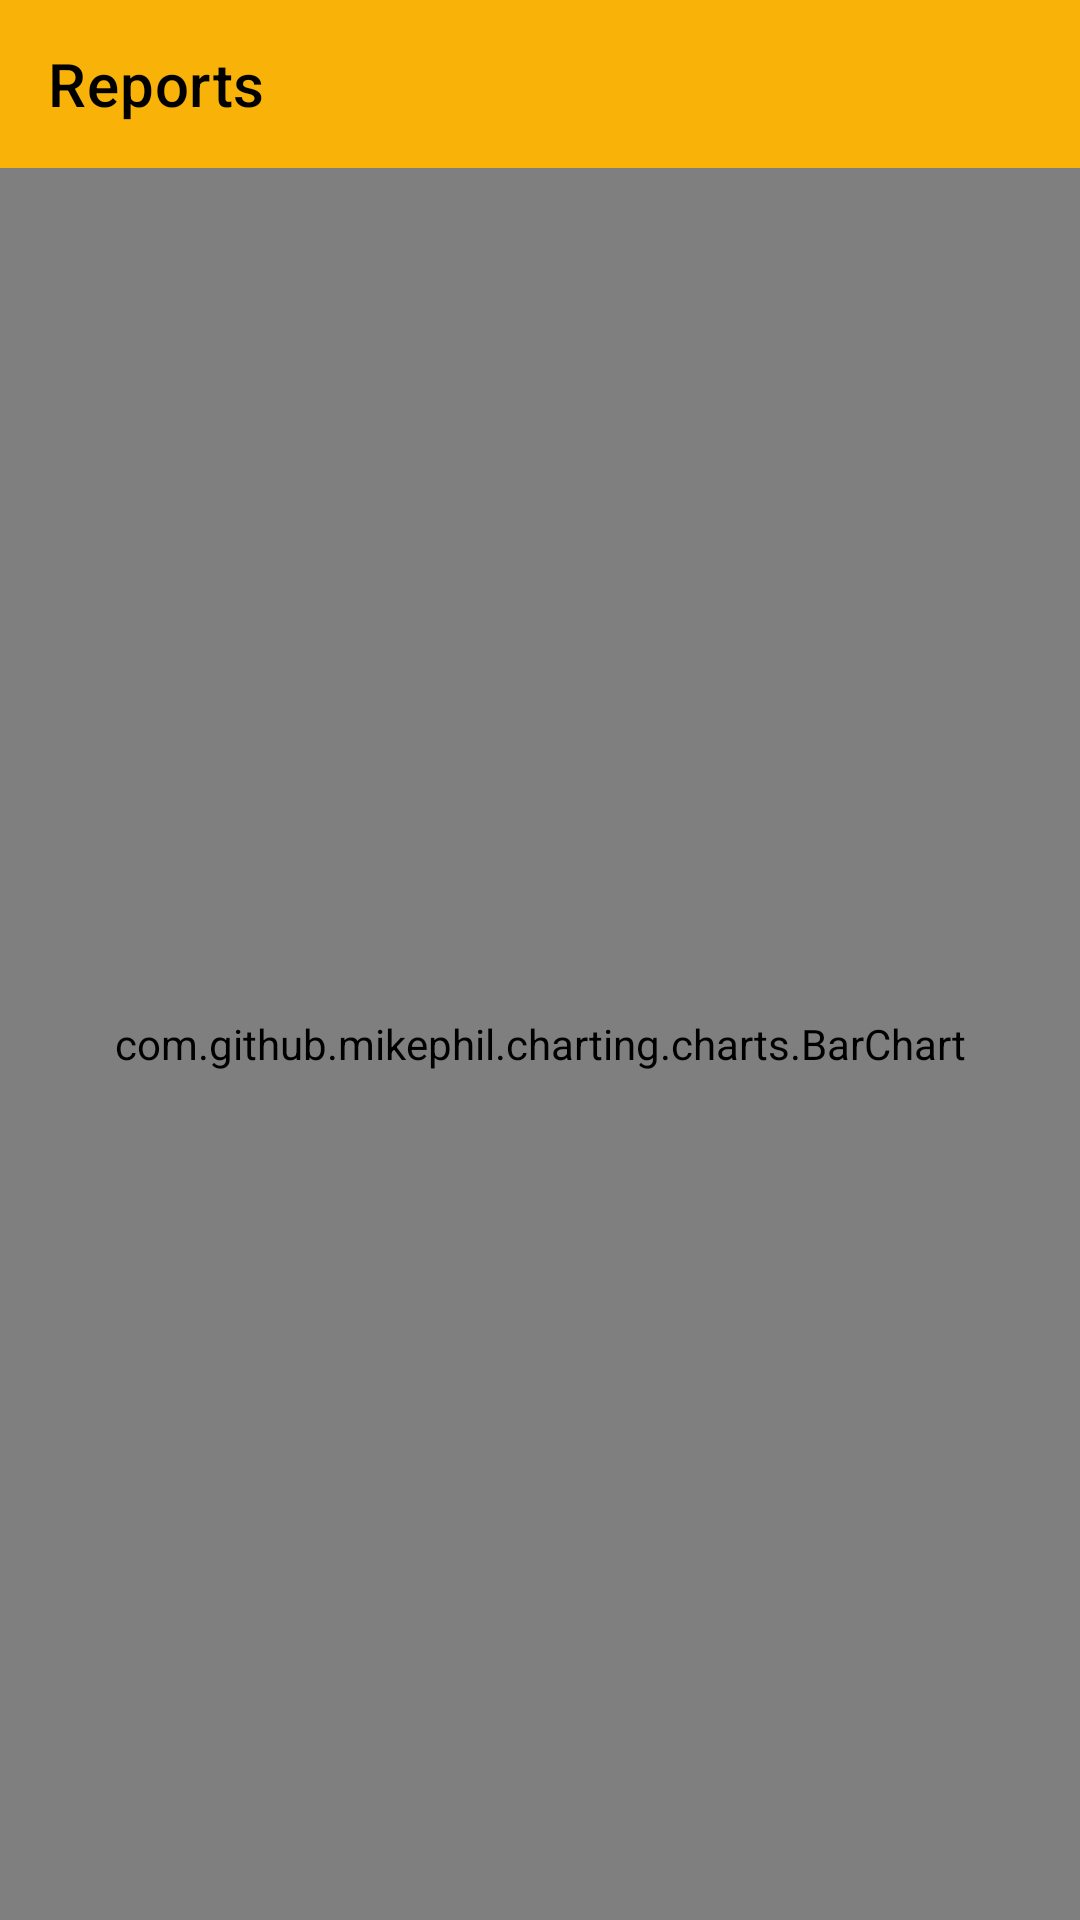

Produce the Android XML layout that renders to this screen, including the resource entries it uses.
<!-- AndroidManifest.xml: application theme AppTheme -->
<!-- res/layout/activity_reports_view.xml -->
<?xml version="1.0" encoding="utf-8"?>
<LinearLayout xmlns:android="http://schemas.android.com/apk/res/android"
    xmlns:app="http://schemas.android.com/apk/res-auto"
    xmlns:tools="http://schemas.android.com/tools"
    android:layout_width="match_parent"
    android:layout_height="match_parent"
    android:background="#323232"
    android:orientation="vertical"
    tools:context=".View.ReportsActivityView">
    <androidx.appcompat.widget.Toolbar
        android:id="@+id/toolbar"
        android:layout_width="match_parent"
        android:layout_height="?actionBarSize"
        android:background="#f9b207"
        app:title="Reports"
        app:titleTextColor="#000000"/>
    <com.github.mikephil.charting.charts.BarChart
        android:id="@+id/barChart"
        android:layout_width="match_parent"
        android:layout_height="match_parent"/>

</LinearLayout>
<!-- resources referenced by this layout -->
<resources>
  <style name="AppTheme" parent="Theme.MaterialComponents.Light.NoActionBar">
          
          <item name="colorPrimary">#f9b207</item>
          <item name="colorPrimaryDark">#f9b207</item>
          <item name="colorAccent">#f9b207</item>
      </style>
</resources>
